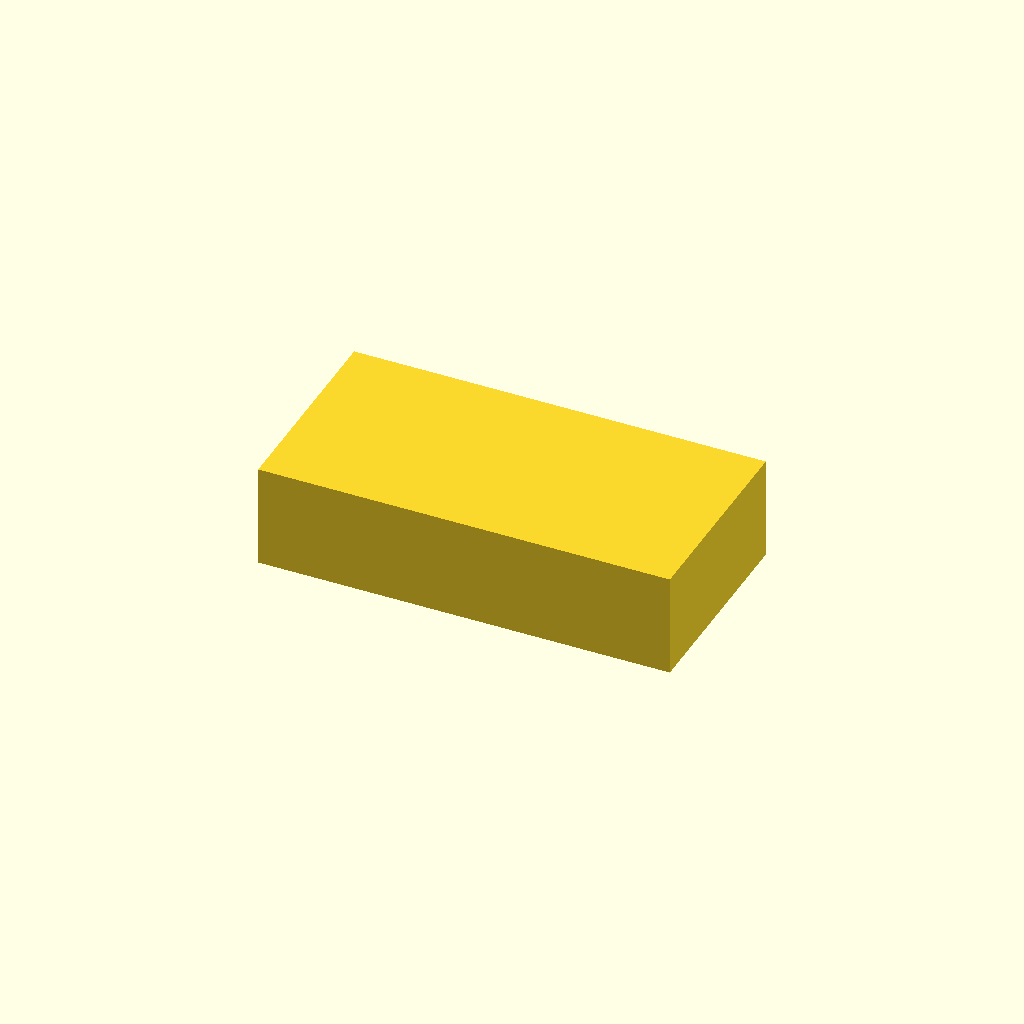
Cell 1: rendered with the file's own defaults.
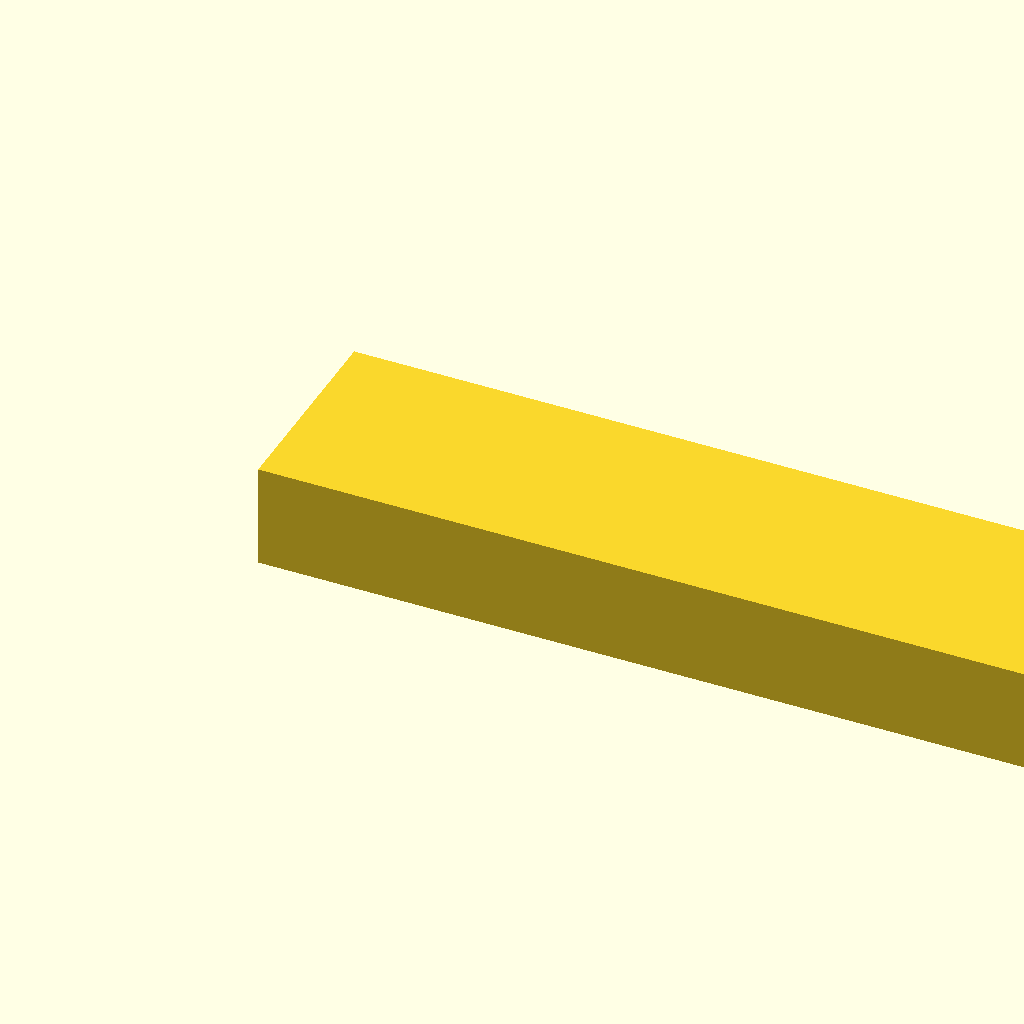
Cell 2: the same model with width = 40.
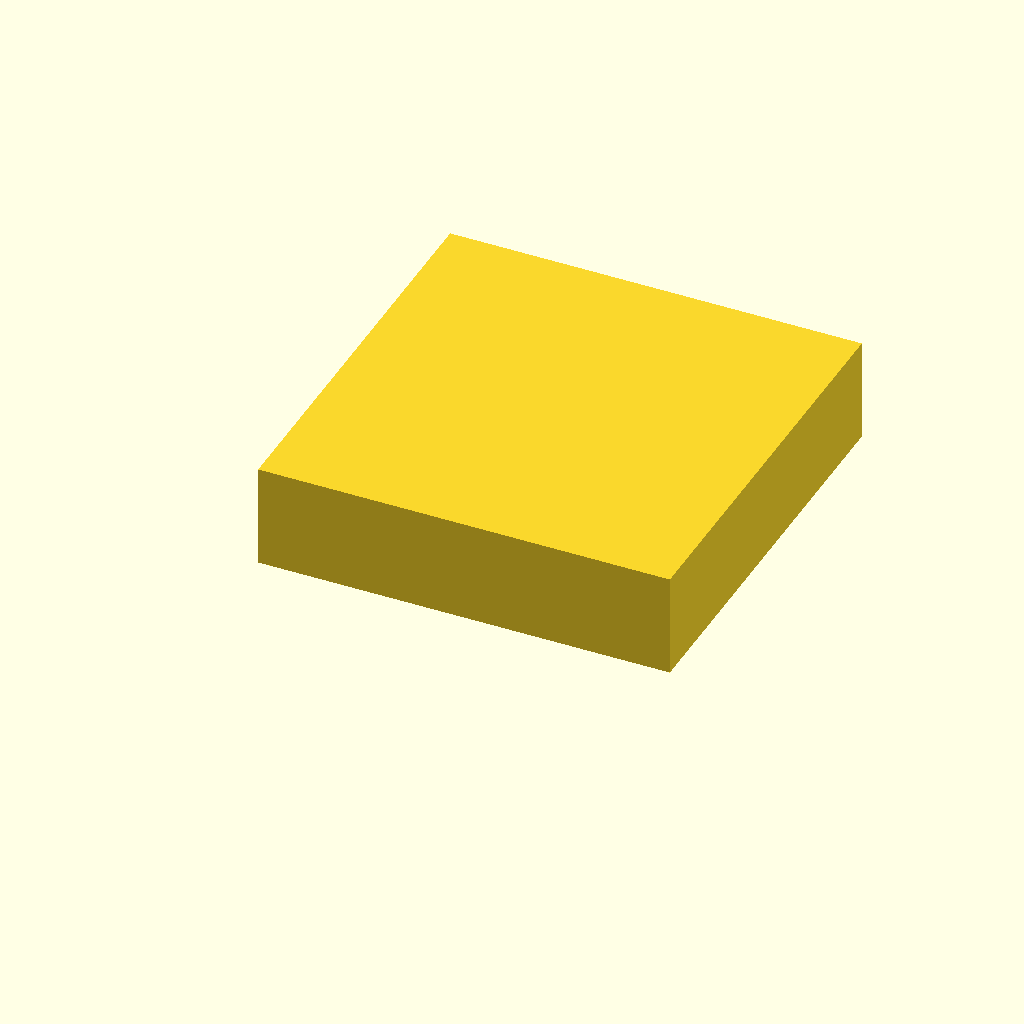
Cell 3: depth = 20 (everything else at default).
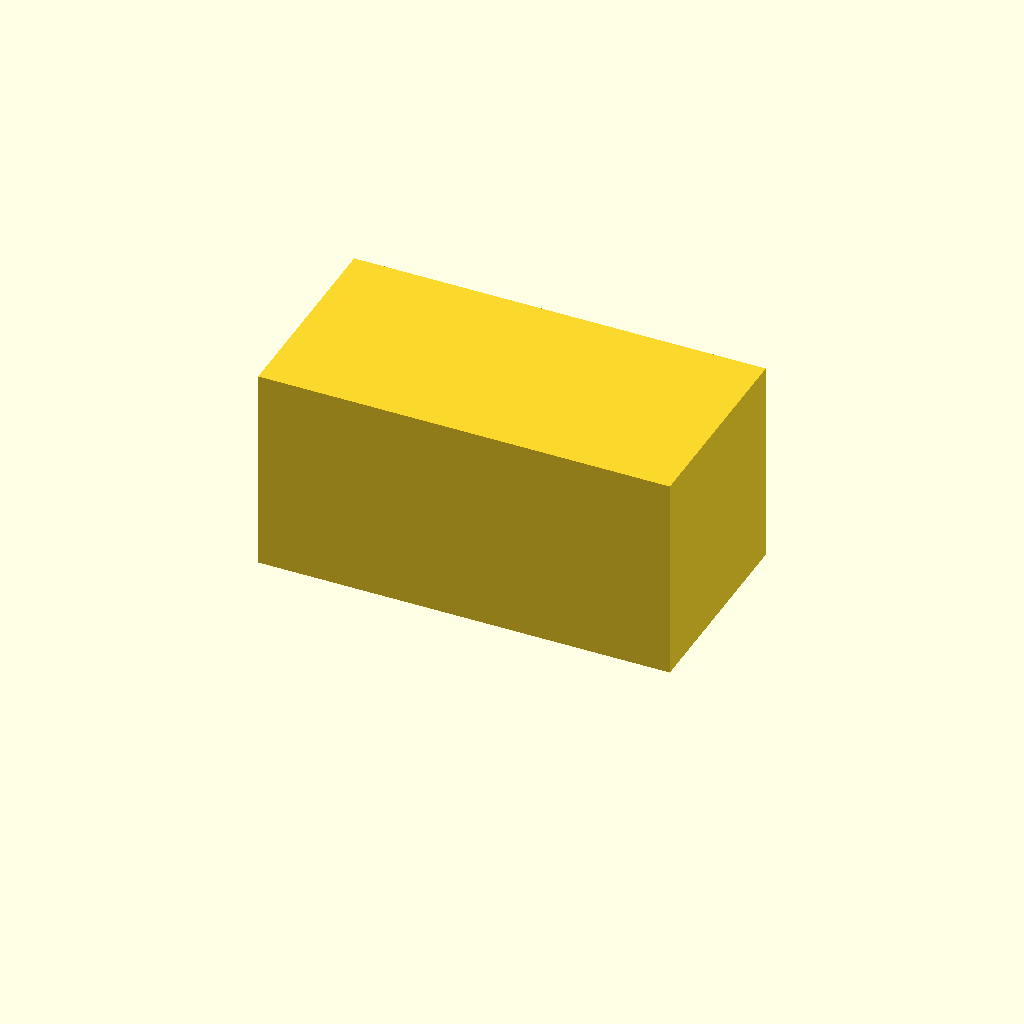
Cell 4: height = 10 (everything else at default).
All cells are drawn from one camera (rotation 55°, 0°, 25°, orthographic, colour scheme Cornfield), so only the parameter changes between them.
Source of the model, custom-edition/samples/parametric-block.scad:
// Original test model for the local editor. Dimensions in millimeters.
width = 20;
depth = 10;
height = 5;
cube([width, depth, height]);
Parameter table extracted from the source (name, type, default, range or options):
width: number, default 20
depth: number, default 10
height: number, default 5
